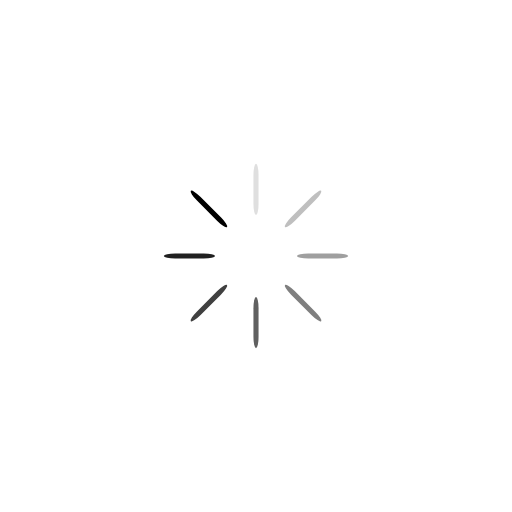
t = 0.00 s
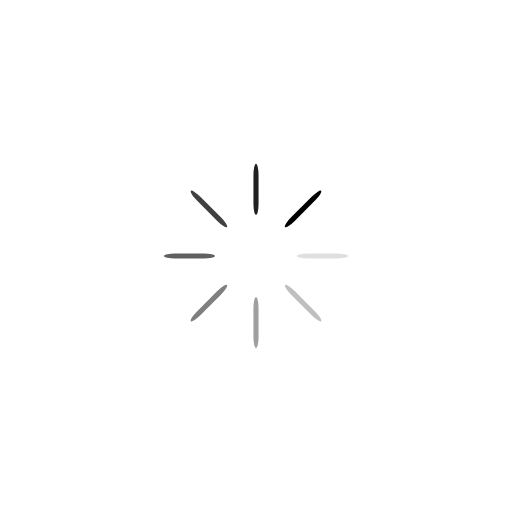
t = 0.25 s
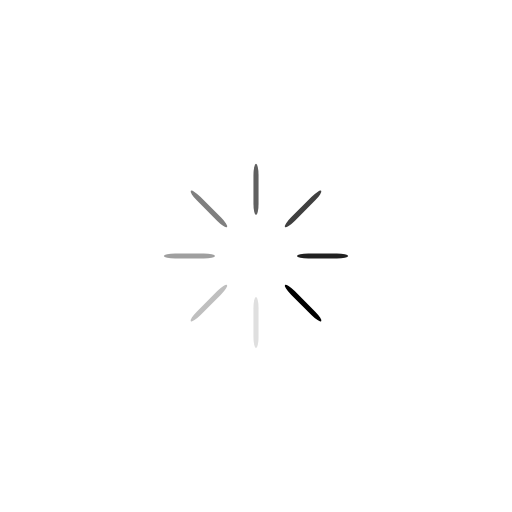
t = 0.50 s
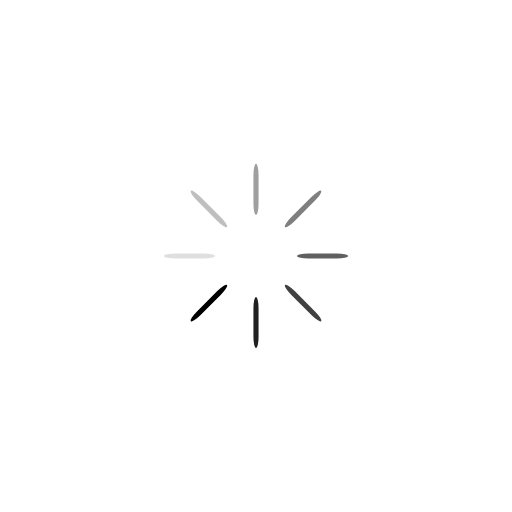
t = 0.75 s

The animated SVG that drew these frames (rendered in a browser with its animation timeline set to each time). Animation: 8 SMIL elements (animate=8); one cycle of 1.00 s, repeats indefinitely.

<?xml version="1.0" encoding="utf-8"?>
<svg xmlns="http://www.w3.org/2000/svg" xmlns:xlink="http://www.w3.org/1999/xlink" style="margin: auto; background: rgb(255, 255, 255); display: block; shape-rendering: auto;" width="54px" height="54px" viewBox="0 0 100 100" preserveAspectRatio="xMidYMid">
<g transform="rotate(0 50 50)">
  <rect x="49.5" y="32" rx="0.5" ry="2.2" width="1" height="10" fill="#000000">
    <animate attributeName="opacity" values="1;0" keyTimes="0;1" dur="1s" begin="-0.875s" repeatCount="indefinite"></animate>
  </rect>
</g><g transform="rotate(45 50 50)">
  <rect x="49.5" y="32" rx="0.5" ry="2.2" width="1" height="10" fill="#000000">
    <animate attributeName="opacity" values="1;0" keyTimes="0;1" dur="1s" begin="-0.75s" repeatCount="indefinite"></animate>
  </rect>
</g><g transform="rotate(90 50 50)">
  <rect x="49.5" y="32" rx="0.5" ry="2.2" width="1" height="10" fill="#000000">
    <animate attributeName="opacity" values="1;0" keyTimes="0;1" dur="1s" begin="-0.625s" repeatCount="indefinite"></animate>
  </rect>
</g><g transform="rotate(135 50 50)">
  <rect x="49.5" y="32" rx="0.5" ry="2.2" width="1" height="10" fill="#000000">
    <animate attributeName="opacity" values="1;0" keyTimes="0;1" dur="1s" begin="-0.5s" repeatCount="indefinite"></animate>
  </rect>
</g><g transform="rotate(180 50 50)">
  <rect x="49.5" y="32" rx="0.5" ry="2.2" width="1" height="10" fill="#000000">
    <animate attributeName="opacity" values="1;0" keyTimes="0;1" dur="1s" begin="-0.375s" repeatCount="indefinite"></animate>
  </rect>
</g><g transform="rotate(225 50 50)">
  <rect x="49.5" y="32" rx="0.5" ry="2.2" width="1" height="10" fill="#000000">
    <animate attributeName="opacity" values="1;0" keyTimes="0;1" dur="1s" begin="-0.25s" repeatCount="indefinite"></animate>
  </rect>
</g><g transform="rotate(270 50 50)">
  <rect x="49.5" y="32" rx="0.5" ry="2.2" width="1" height="10" fill="#000000">
    <animate attributeName="opacity" values="1;0" keyTimes="0;1" dur="1s" begin="-0.125s" repeatCount="indefinite"></animate>
  </rect>
</g><g transform="rotate(315 50 50)">
  <rect x="49.5" y="32" rx="0.5" ry="2.2" width="1" height="10" fill="#000000">
    <animate attributeName="opacity" values="1;0" keyTimes="0;1" dur="1s" begin="0s" repeatCount="indefinite"></animate>
  </rect>
</g>
<!-- [ldio] generated by https://loading.io/ --></svg>